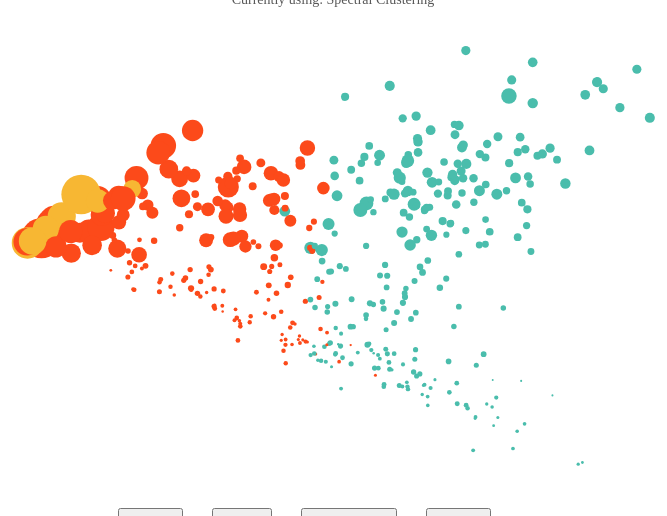
D3 v4 page, settled after 480 driven frames (8 s of simulated time); the page loaded 1 data file(s).


	// When the user clicks on div, open the popup
	function myFunction() {
	    var popup = document.getElementById("myPopup");
	    popup.classList.toggle("show");
	}
	
// ── vis.js
src="https://unpkg.com/d3-3d/build/d3-3d.js"
var margin = {
	top: 20,
	right: 20,
	bottom: 20,
	left: 20
	},
	width = 700 - margin.left - margin.right,
	height = 500 - margin.top - margin.bottom;

d3.selection.prototype.moveToFront = function(){
		return this.each(function(){
			this.parentNode.appendChild(this);
		});
};

var prominents = [[['Dave Weigel', 'Mark Halperin', 'Ben Smith'],
  ['Rachel Maddow MSNBC', 'Anderson Cooper', 'Paul Krugman'],
  ['Jonathan Martin', 'Zeke Miller', 'Mike Allen']],
 [['Mike Allen', 'andrew kaczynski\xf0\x9f\xa4\x94', 'Ben Smith'],
  ['Sean Hannity', 'Anderson Cooper', 'Arianna Huffington'],
  ['Nate Silver', 'Paul Krugman', 'Rachel Maddow MSNBC']],
 [['Mike Allen', 'andrew kaczynski\xf0\x9f\xa4\x94', 'Ben Smith'],
  ['Anderson Cooper', 'Paul Krugman', 'Rachel Maddow MSNBC'],
  ['Terry Moran', 'Robert Costa', 'Dave Weigel']],
 [['Rachel Maddow MSNBC', 'Anderson Cooper', 'Paul Krugman'],
  ['Jonathan Martin', 'Zeke Miller', 'Mike Allen'],
  ['Dave Weigel', 'Mark Halperin', 'Ben Smith']]]

var canvas = d3.select("body").select("svg")
	.attr("width", width + margin.left + margin.right)
	.attr('height', height + margin.top + margin.bottom)
	.append('g')
	.attr('transform', `translate(${margin.left}, ${margin.top})`);

d3.csv('pca.csv', function (data){
	var algo = 1;
	var algos = ['Gaussian', 'Spectral', 'Agglomerative', 'K-Means'];

	var sl = data.map(function (i) {
		return i.Comp1;
	});
	var sw = data.map(function (i) {
		return i.Comp2;
	});
	var x = d3.scaleLinear()
		.range([0, width])
		.domain([-3, 3]);
	var y = d3.scaleLinear()
		.range([height,0])
		.domain([-1.5, 1.5])

	var hexColors = ['#4abdac','#fc4a1a', '#f7b733']

	var circle = canvas.selectAll('.dot')
		.data(data)
		.enter()
		.append('circle')
		.attr('class', 'dot')
		.attr('r', function (d) {
			return 8 * Math.pow(d.Followers,0.3) / 50;
		})
		.attr('cx', function (d) {
			return x(d.Comp1);
		})
		.attr('cy', function (d) {
			return y(d.Comp2);
		})
		.attr('fill', function (d) {
			var cluster_algos = [d.Gaussian, d.Spectral, d.Agglomerative, d.KMeans];
			return hexColors[cluster_algos[algo]];
		})
		.style("opacity", 1);

	// hovering elements
	var div = d3.select("body").select("#innertext")
        .attr("class", "tooltip")
        .style("opacity", 0);
	var div2 = d3.select("body").select("#innerinst")
    //"listen" for when the mouse is hovering over a circle
    circle.on('mousemove', function (d) { //Optional add-on: have labels come up when hovering
						div2.transition().duration(500).style('opacity', '0');


            div.transition().duration(500)
                .style('opacity', '1.0')
						var cluster_algos = [d.Gaussian, d.Spectral, d.Agglomerative, d.KMeans];
            div.html(
							"<span style='font-size:26'>" + d.Names + "</span> <br>" +
							"<span style='color:	#484848; font-style:italic'>" + d.Followers.toString().replace(/\B(?=(\d{3})+(?!\d))/g, ",").substring(0, d.Followers.toString().replace(/\B(?=(\d{3})+(?!\d))/g, ",").length - 2) + " followers </span><br><br>" +
							d.Descriptions + "<br><br>" +
							"_____________________________________________<br><br>" +
							`<div style='font-size:17.5; line-height:40px'><center><i>Prominent Journalists Within Cluster</i></center></div>` +
							`<span style='font-size:16; color:#202020;line-height:30px'><center>${prominents[algo][cluster_algos[algo]][0]}<br>${prominents[algo][cluster_algos[algo]][1]}<br>${prominents[algo][cluster_algos[algo]][2]}<br><br><span style='font-size:80; color:${hexColors[cluster_algos[algo]]}'>&#9673</span></center></span>`
						);

        })
        .on("mouseout", function (d) {
            div.transition().duration(500)
                .style('opacity', '0');

						div2.transition().duration(1200)
                .style('opacity', '1.0');
        });



	// var xAxis = d3.axisBottom(x);
	// canvas.append('g')
	// 	.attr('transform', `translate(0, ${height})`)
	// 	.call(xAxis);
	// canvas.append('g')
	// 	.call(d3.axisLeft(y));
	// canvas.append('text')
	// 	.attr('class', 'xAxisLabel')
	// 	.attr('transform', `translate(${width},${height + 35})`)
	// 	.text('Principal Component 1');
	// canvas.append('text')
	// 	.attr('class', 'yAxisLabel')
	// 	.attr('transform', 'rotate(-90)')
	// 	.attr('y', -35)
	// 	.text('Principal Component 2');

	// var legend = canvas.selectAll('legend')
	// 	.data(color.domain()).enter()
	// 	.append('g')
	// 	.attr('class', 'legend')
	// 	.attr('transform', function (d, i) {
	// 		return 'translate(0, ' + i * 20 + ')';
	// 	});
	// legend.append('rect')
	// 	.attr('x', width)
	// 	.attr('width', 14)
	// 	.attr('height', 14)
	// 	.attr('fill', color)
	// legend.append('text')
	// 	.attr('x', width - 6)
	// 	.attr('y', 9)
	// 	.attr('text-anchor', 'end')
	// 	.text(function (d) {
	// 		return d;
	// 	});

	function algo_change(x){
		console.log(algos[x]);
		algo = x;
		document.getElementById('algo').innerHTML = "Currently using: " + algos[algo] + " Clustering";

		circle.transition().duration(1000)
		.attr('fill', function (d) {
			var cluster_algos = [d.Gaussian, d.Spectral, d.Agglomerative, d.KMeans];
			return hexColors[cluster_algos[algo]];
		});
	}

	// K means

	////////////// function to try to update colors for K Means in real time - currently buggy

	// function updateClusterColors(points) {
	// 	var cluster0Points = canvas.selectAll("circle").data(points).filter(function (point) {
	// 			return point.cluster == 0;
	// 		})
	// 		.attr("fill", hexColors[0])

	// 	var cluster1Points = canvas.selectAll("circle").data(points).filter(function (point) {
	// 			return point.cluster == 1;
	// 		})
	// 		.attr("fill", hexColors[1]);

	// 	var cluster2Points = canvas.selectAll("circle").data(points).filter(function (point) {
	// 			return point.cluster == 2;
	// 		})
	// 		.attr("fill", hexColors[2]);
	// }

	function nearest(point, candidates) {
		var nearest;
		var shortestDistance = Number.MAX_VALUE;
		for (var i = 0; i<candidates.length; i++) {
			var c = candidates[i];
			var distance = Math.sqrt(
				(c.x - point.x) * (c.x - point.x) +
				(c.y - point.y) * (c.y - point.y)
			);

			if (distance < shortestDistance) {
				shortestDistance = distance;
				nearest = i;
			}
		}
		return nearest;
	}

	function moveMeans(lines, centroids, centroidCircles, points) {
		centroids.forEach(function (centroid, i) {
			var assignedPoints = points.filter(function (point) {
				return point.cluster == i;
			});
			centroid.x = d3.mean(assignedPoints, function (d) {
				return d.x;
			});
			centroid.y = d3.mean(assignedPoints, function (d) {
				return d.y;
			});
		});

		centroidCircles.transition().duration(1000)
			.attr('cx', function (d) {
				return x(d.x);
			})
			.attr('cy', function (d) {
				return y(d.y);
			});

		lines.transition().duration(1000)
			.attr('x2', function (point) {
				return x(centroids[point.cluster].x);
			})
			.attr('y2', function (point) {
				return y(centroids[point.cluster].y);
			});

		//updateClusterColors(points);
	}

	function findClosest(lines, centroids, points) {
		var ct = 0;
		points.forEach(function (point) {
			var newCluster = nearest(point, centroids);
			point.cluster = newCluster;
		});

		lines.transition().duration(1000)
			.attr("x2", function (point) {
				return x(centroids[point.cluster].x);
		})
			.attr("y2", function (point) {
				return y(centroids[point.cluster].y);
		});
	}

	function cluster(lines, centroids, centroidCircles, points) {

		var timesRun = 0;
		// findClosest(lines, centroids, points);
		// moveMeans(lines, centroids, centroidCircles, points);
		var interval = setInterval(function () {
			timesRun += 1;
			findClosest(lines, centroids, points);
			moveMeans(lines, centroids, centroidCircles, points);
			if(timesRun === 20){
	        clearInterval(interval);
	    }
		}
		, 1000);

	}

	var previouslyKMeans = false;
	var previouslyAgg = false;

	// clearing methods

	function clearKMeans(){
		d3.selectAll('line').remove();
		d3.selectAll('.centroid').remove();
	}

	function clearAggClustering() {
		canvas.selectAll("circle")
			.transition("move").duration(2000)
						.delay(function(d,i) { return i * 5; })
			.attr('r', function (d) {
				return 8 * Math.pow(d.Followers,0.3) / 50;
			})
			.attr('cx', function (d) {
				return x(d.Comp1);
			})
			.attr('cy', function (d) {
				return y(d.Comp2);
			})
			.style("opacity", 1);
	}


	function clearAggForKMeans() {
		canvas.selectAll("circle")
			.transition("move").duration(1000)
			.attr('r', function (d) {
				return 8 * Math.pow(d.Followers,0.3) / 50;
			})
			.attr('cx', function (d) {
				return x(d.Comp1);
			})
			.attr('cy', function (d) {
				return y(d.Comp2);
			})
			.style("opacity", 1);
	}


	function gaussian(){

		if (previouslyKMeans) {
			clearKMeans();
		}

		if (previouslyAgg) {
			clearAggClustering();
		}

		algo_change(0)

		previouslyAgg = false;
		previouslyKMeans = false;
	}



	function spectral(){
		// d3._3d()
		if (previouslyKMeans) {
			clearKMeans();
		}

		if (previouslyAgg) {
			clearAggClustering();
		}

		algo_change(1)

		previouslyAgg = false;
		previouslyKMeans = false;
	}

	//c1 is all of the circles of color1, c2 is all of the circles of color2, etc.
	var c1, c2, c3;

	function agglomerative(){
		previouslyAgg = true;

		if (previouslyKMeans) {
			clearKMeans();
		}

		previouslyKMeans = false;

		algo_change(2)

		clump(c1, 0);

		d3.selectAll(".blurValues")
			.transition().duration(1000).delay(1000)
			.attrTween("values", function() {
				return d3.interpolateString("1 0 0 0 0  0 1 0 0 0  0 0 1 0 0  0 0 0 35 -6",
												"1 0 0 0 0  0 1 0 0 0  0 0 1 0 0  0 0 0 18 -5");
			});

		clump(c2, 1);

		d3.selectAll(".blurValues")
			.transition().duration(1000).delay(1000)
			.attrTween("values", function() {
				return d3.interpolateString("1 0 0 0 0  0 1 0 0 0  0 0 1 0 0  0 0 0 35 -6",
												"1 0 0 0 0  0 1 0 0 0  0 0 1 0 0  0 0 0 18 -5");
			});

		clump(c3, 2);

		d3.selectAll(".blurValues")
			.transition().duration(1000).delay(1000)
			.attrTween("values", function() {
				return d3.interpolateString("1 0 0 0 0  0 1 0 0 0  0 0 1 0 0  0 0 0 35 -6",
												"1 0 0 0 0  0 1 0 0 0  0 0 1 0 0  0 0 0 18 -5");
			});

	}

	function clump(colorPoints, index) {
		var aggCentroids = [[0.98357655389628795, 0.042222006389032063], [-1.9114944687702777, 0.17076873899592768], [-0.4882784109814387, -0.13816327866093175]]
		colorPoints = canvas.selectAll('circle').filter(function (d) {
				return d.Agglomerative == index;
			})
			.transition()
			.duration(2000).delay(function(d,i) { return i * 5; })
			.attr("cx", x(aggCentroids[index][0]))
			.attr("cy", y(aggCentroids[index][1]))
			.attr("r", function(d) {
				return 0.8 * Math.pow(d.Followers,0.3);
			})
			.attr('fill', hexColors[index])
			.style("opacity", 1);

	}

	function kmeans(){
		previouslyKMeans = true;

		if (previouslyAgg) {
			clearAggForKMeans();
		}
		previouslyAgg = false;

			var lines, circles, centroids;
			var points = [];

			for (var i = 0; i < sl.length; i++) {
				points.push({
					cluster: -1,
					x: sl[i],
					y: sw[i]
				});
			};

			lines = canvas.selectAll('line').data(points)
				.enter().append('line')
				.attr('x1', function (d) {
					return x(d.x);
				})
				.attr('y1', function (d) {
					return y(d.y);
				})
				.attr('x2', function (d) {
					return x(d.x);
				})
				.attr('y2', function (d) {
					return y(d.y);
				})
				.attr('stroke', 'grey')
				.attr('stroke-width', '1px')
				.attr('opacity', 0.5);

			centroids = new Array(3);
			for (var i = 0; i < centroids.length; i++) {
				var centroid_seed = Math.round(Math.random() * points.length);
				console.log(points[centroid_seed]);
				centroids[i] = {
					x: points[centroid_seed].x,
					y: points[centroid_seed].y
				}
			}

			var centroidCircles = canvas.selectAll('.centroid').data(centroids)
				.enter().append('circle')
				.attr('class', 'centroid')
				.attr('r', 5)
				.attr('fill', '#333333')
				.attr('cx', function (d) {
					return x(d.x);
				})
				.attr('cy', function (d) {
					return y(d.y);
				});
		algo_change(3);

		// canvas.selectAll("circle")
		// 	.transition().duration(1000)
		// 	.attr("fill", "grey");

		cluster(lines, centroids, centroidCircles, points);
	}

	// expanding nodes when clicking the canvas
	canvas.selectAll('circle').on("click", function(d) {
		if(previouslyAgg){
			clearAggClustering();
			previouslyAgg = false;
		}
	});

	function handleClick(){
      var name = document.getElementById("myVal").value
			for(var j in data){
				if(data[j]['Names'].toLowerCase().includes(name.toLowerCase())){
					console.log(data[j]['Names'])
					var div = d3.select("body").select("#innertext")
				        .attr("class", "tooltip")
				        .style("opacity", 0);

          div.transition().duration(500)
              .style('opacity', '1.0')
					var cluster_algos = [data[j]['Gaussian'], data[j]['Spectral'], data[j]['Agglomerative'], data[j]['KMeans']];
					div.html(
						"<span style='font-size:26'>" + data[j]['Names'] + "</span> <br>" +
						"<span style='color:	#484848; font-style:italic'>" + data[j]['Followers'].toString().replace(/\B(?=(\d{3})+(?!\d))/g, ",").substring(0, data[j]['Followers'].toString().replace(/\B(?=(\d{3})+(?!\d))/g, ",").length - 2) + " followers </span><br><br>" +
						data[j]['Descriptions'] + "<br><br>" +
						"_____________________________________________<br><br>" +
						`<div style='font-size:17.5; line-height:40px'><center><i>Prominent Journalists Within Cluster</i></center></div>` +
						`<span style='font-size:16; color:#202020;line-height:30px'><center>${prominents[algo][cluster_algos[algo]][0]}<br>${prominents[algo][cluster_algos[algo]][1]}<br>${prominents[algo][cluster_algos[algo]][2]}<br><br><span style='font-size:80; color:${hexColors[cluster_algos[algo]]}'>&#9673</span></center></span>`
					);
					canvas.selectAll('circle').filter(function (d) {
						return d.Names == data[j]['Names'];}).moveToFront();



					circle.transition().duration(1000)
						.filter(function (d) {
							return d.Names == data[j]['Names'];})
						.attr('fill', '#5AD75A')
						.attr("r", function (d) {
							return 8 * Math.pow(d.Followers,0.1);
						})
            .transition()
            .duration(800)
            .attr("r", function (d) {
							return 8 * Math.pow(d.Followers,0.3) / 50;
						})
						.transition()
            .duration(800)
						.attr("r", function (d) {
							return 8 * Math.pow(d.Followers,0.1);
						})
						.transition()
            .duration(800)
            .attr("r", function (d) {
							return 8 * Math.pow(d.Followers,0.3) / 50;
						})
						.transition()
            .duration(800)
						.attr("r", function (d) {
							return 8 * Math.pow(d.Followers,0.1);
						})
            .transition()
            .duration(200)
            .attr("r", function (d) {
							return 8 * Math.pow(d.Followers,0.3) / 50;
						})
						.attr('fill', function (d) {
							var cluster_algos = [d.Gaussian, d.Spectral, d.Agglomerative, d.KMeans];
							return hexColors[cluster_algos[algo]];
						})

						;
				}
			}
  }

	// canvas.selectAll("circle")
	// .on("click", function(d) {
	// 	d.pulse = !d.pulse;
	// 	if (d.pulse) {
	// 		var selected_circles = d3.select(this);
	// 		console.log(selected_circles);
	// 		pulsate(selected_circles);
  //
	// 	}
	// });
  //
	// function pulsate(selection) {
  //   recursive_transitions();
  //
  //   function recursive_transitions() {
	// 		console.log("HIT")
  //     if (selection.data()[0].pulse) {
  //       selection.transition()
  //           .duration(400)
  //           .attr("r", 8)
  //           .transition()
  //           .duration(800)
  //           .attr("r", 12)
  //           .each("end", recursive_transitions);
  //     } else {
  //       // transition back to normal
  //       selection.transition()
  //           .duration(200)
  //           .attr("r", 8)
  //     }
  //   }
  // }

	d3.select('#select').on('click', handleClick);
	d3.select('#gaussian').on('click', gaussian);
	d3.select('#spectral').on('click', spectral);
	d3.select('#agglomerative').on('click', agglomerative);
	d3.select('#kmeans').on('click', kmeans);
});


### data: pca.csv
, Comp1, Comp2, Followers, Names, Gaussian, Spectral, Agglomerative, KMeans, Descriptions
0, 0.6357, -0.2922, 19315, Justin Sink, 0, 0, 0, 2, I write about the White House for Bloomb…
1, -0.8289, 0.1424, 221327, Howard Fineman, 1, 1, 2, 0, https://t.co/Z73is4fJ3x|NBC/MSNBC|Author…
2, -1.543, 0.7326, 2176919, Michelle Malkin, 1, 1, 1, 0, Little brown woman. Big mouth. Wife. Mom…
3, 0.117, -0.07113, 15291, Paul Singer, 0, 0, 0, 2, Investigations editor at @NECIRBU and @W…
4, -0.9585, 0.3301, 169070, Peggy Noonan, 1, 1, 2, 0, WSJ columnist and author of nine books o…
5, -0.7239, 0.1044, 14135, David Shepardson, 0, 1, 2, 2, @Reuters reporter covering transportatio…
6, -0.2746, -0.5339, 1806, Susan Joan Archer, 0, 1, 2, 2, Journalist | Producer | Videographer - @…
7, 1.402, 0.7433, 54663, Susan Page, 2, 0, 0, 1, Washington Bureau Chief/USA Today. Veter…
8, -0.5406, -0.3834, 11926, Alex Leary, 0, 1, 2, 2, Washington Bureau Chief - Tampa Bay Time…
9, -0.1019, 0.05195, 187740, John Harwood, 0, 0, 2, 2, a Dad who covers Washington, the economy…
10, 1.386, 0.6557, 45605, john r stanton, 2, 0, 0, 1, senior national correspondent & former D…
11, -1.577, -0.1585, 6874, E!!, 1, 1, 1, 0, Managing Ed @TheNVIndy. Chief Word Offic…
12, -1.232, -0.2307, 12952, Michael Roston, 1, 1, 1, 0, Senior staff editor for Science, The New…
13, 1.071, 0.2268, 25948, Scott Wong, 2, 0, 0, 1, Senior staff writer @TheHill covering Ho…
14, 1.134, 0.6148, 53625, Amy Chozick, 2, 0, 0, 1, NYT writer-at-large. EW said my book CHA…
15, -2.568, 0.2256, 3078777, Arianna Huffington, 1, 1, 1, 0, mother, sister, flat shoe advocate, slee…
16, 0.753, -0.3567, 14678, Kevin Robillard, 0, 0, 0, 2, I report on Senate, governor and House r…
17, -0.2159, 0.1957, 20503, Juana Summers Markland, 0, 1, 2, 2, @cnnpolitics senior writer covering fede…
18, -1.827, 0.4477, 66494, Paul Lewis, 1, 1, 1, 0, The Guardian US West Coast Bureau Chief.…
19, 1.173, 0.4241, 35650, michaelscherer, 2, 0, 0, 1, Washington Post national political repor…
20, -1.289, -0.2088, 4287, Josh Hafner, 1, 1, 1, 0, Writer for @USATODAY. Christ-haunted. Pu…
21, -2.534, 0.2448, 3528001, Sean Hannity, 1, 1, 1, 0, TV Host Fox News Channel 9 PM EST. Natio…
22, 1.46, -1.093, 1421, SarahBakerNBC, 2, 0, 0, 1, NBC political producer former ABC and CN…
23, 0.7289, 0.4292, 25295, Maeve Reston, 2, 0, 0, 1, CNN National Political Reporter and @LAT…
24, -0.8952, -0.4059, 4530, Patricia DiCarlo, 1, 1, 2, 0, Executive Producer, CNN Investigations
25, 1.109, 0.8041, 64226, Ron Fournier, 2, 0, 0, 1, Publisher/Editor @CrainsDetroit. Author …
26, -2.504, 0.08392, 578783, MATT DRUDGE, 1, 1, 1, 0, 
27, -0.4383, 0.3051, 122609, Max Fisher, 0, 0, 2, 2, Editor and writer @nytimes for The Inter…
28, 1.774, 0.531, 56783, Michael D. Shear, 2, 0, 0, 1, White House Correspondent The New York T…
29, 1.172, 0.7202, 90720, Christina Wilkie, 2, 0, 0, 1, Covering the White House for @CNBC.com A…
30, 0.522, 0.4279, 45036, Roger Simon, 2, 0, 0, 1, Sometimes in error, but never in doubt.
31, 1.077, 0.5273, 48586, Frank Thorp V, 2, 0, 0, 1, Producer & Off-Air Reporter covering Con…
32, 1.599, 1.057, 414501, Mike Allen, 2, 0, 0, 1, co-founder of Axios, the next great medi…
33, -0.3048, -0.5086, 2833, Madeline Marshall, 0, 1, 2, 2, @WSJ video journalist | DC sports fan | …
34, -0.9799, 0.3442, 174877, HowardKurtz, 1, 1, 2, 0, Media guy, Fox News host and commentator…
35, -0.01817, -0.08771, 18207, Mike O'Brien, 0, 0, 2, 2, public affairs for the equipment manufac…
36, 0.4616, -0.8389, 7126, Michael McAuliff, 0, 0, 0, 2, Congressional reporter ex-HuffPost, NYDN…
37, -0.8859, -0.3349, 3518, Steve Contorno, 1, 1, 2, 0, Reporter for @TB_Times covering #Hillsbo…
38, -1.477, -0.1877, 6415, Chris Suellentrop, 1, 1, 1, 0, Senior editor @PoliticoMag. Used to be t…
39, 1.716, 0.3605, 40621, Anna Palmer, 2, 0, 0, 1, POLITICO Playbook co-author & senior Was…
40, 0.6817, -0.8552, 6199, Jonathan Strong, 0, 0, 0, 2, Managing partner at Legis
41, -0.01314, -0.7095, 1924, Tom Curry, 0, 0, 2, 2, Former staff writer at CQ/Roll Call: I w…
42, -0.2963, 0.6068, 90509, John Berman, 0, 1, 2, 2, Lame duck anchor of @CNNnewsroom w/ Popp…
43, -1.683, 0.3451, 148261, Jamie Dupree, 1, 1, 1, 0, I cover Congress & DC for WSB Atlanta, W…
44, -0.4846, 0.08231, 19675, Adam Smith, 0, 1, 2, 2, Tampa Bay Times political editor, dad, m…
45, 0.01528, 0.5355, 57753, Matt Lewis, 0, 0, 0, 2, Senior Columnist for @TheDailyBeast. Pol…
46, -2.646, 0.1551, 1945842, Ann Coulter, 1, 1, 1, 0, Author - follow me on #Facebook! https:/…
47, 1.031, 0.1522, 19679, Steven Shepard, 2, 0, 0, 1, @politico chief polling analyst. I can't…
48, 0.8877, 0.8333, 88810, Jon Ralston, 2, 0, 0, 1, Editor, The Nevada Independent. Your Sta…
49, 0.8604, -0.9036, 3689, Caroline Horn, 0, 0, 0, 2, Washington Senior Producer for the @CBSE…
50, -0.6561, 0.6203, 66423, Bill Keller, 1, 1, 2, 0, Editor-in-chief, The Marshall Project, a…
51, 0.3002, -0.3969, 6903, Michelle Jaconi 💥, 0, 0, 2, 2, I root for mankind, thus I am bad at Twi…
52, -0.584, -0.1783, 16044, James Bennet, 0, 1, 2, 2, editorial page editor, The New York Time…
53, 1.125, -0.8167, 8107, Russell Berman, 2, 0, 0, 1, Staff writer at The Atlantic, covering a…
54, 2.608, 0.9807, 73687, Aaron Blake, 2, 0, 0, 1, Senior political reporter, writing for T…
55, 2.88, 0.9142, 98226, Dan Balz, 2, 0, 0, 1, Husband. Father. Political Reporter @was…
56, -0.6301, -0.05634, 28171, Jeffrey Young, 0, 1, 2, 2, Senior reporter for @HuffPost. Ex- @theh…
57, -0.4705, -0.5368, 2134, Joe McQuaid, 0, 1, 2, 2, grandpa, newsman, former golfer.
58, -0.04871, -0.3162, 10765, David S. Joachim, 0, 0, 2, 2, Everyone needs an editor | Financial inv…
59, -0.8428, -0.4458, 7508, O. Kay Henderson, 0, 1, 2, 2, News Director of Radio Iowa, a radio new…
... 372 more rows